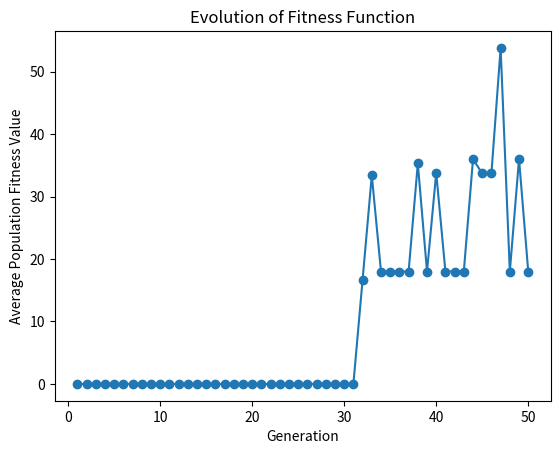

Source code (Python):
import random
import numpy as np
import matplotlib.pyplot as plt

class Individual:
    def __init__(self, n=7, arr=None, mutate_prob=0.05):
        self.n = n #len of items
        if arr == None: #create random Individual
            self.bits = [random.choice([0, 1]) for _ in range(self.n)]
        else: #try to mutate Individual
            self.bits = arr
            if mutate_prob > np.random.rand():
                mutate_index = np.random.randint(self.n - 1)
                self.bits[mutate_index] ^= 1
    def fitness(self, items, capacity):
        weight,value=0,0
        for i in range(self.n):
            if self.bits[i]==1:
                value += items[i][0] #add value
                weight += items[i][1] #add weight
        # if weight of Individual met capacity constrains
        # return the value
        return value if weight <= capacity else 0

class Population:
    def __init__(self,n=7,size=10,elitism=0.1 ,mutate_prob=0.05,random_retain=0.1):
        self.size=size
        self.elitism=elitism
        self.mutate_prob=mutate_prob
        self.random_retain=random_retain
        self.n=n
        self.pop = [Individual(n=n,mutate_prob=mutate_prob) for _ in range(size)]

    def bestIndividual(self,items,capacity):
        best=0
        for i in range(self.size):
            fit = self.pop[i].fitness(items,capacity)
            if best < fit:
                best = fit
                bits = self.pop[i].bits
        return bits
    def grade(self,items,capacity):
        grade=[]
        for i in range(self.size):
            grade.append(self.pop[i].fitness())
        return sorted(grade,reverse=True)
    def tournmentSelection(self,items,Capacity,n_participant=2):
        tournment_candidites = random.sample(self.pop,n_participant)
        winner = max(tournment_candidites,key=lambda x:x.fitness(items=items,capacity=capacity))
        return winner

    def rouletteWheelSelection(self, items, capacity):
        total_fitness = sum(individual.fitness(items, capacity) for individual in self.pop)

        if total_fitness == 0:
            # If total fitness is zero, return a random individual
            return random.choice(self.pop)
        else:
            selected = random.choices(self.pop,
                                      weights=[individual.fitness(items,
                                                                  capacity) / total_fitness if total_fitness > 0 else 0
                                               for individual in self.pop],
                                      k=1)
            return selected[0]
    def getParent(self,items,capacity):
        prob = random.random()
        if prob>0.5:
            return self.tournmentSelection(items,capacity)
        else:
            return self.rouletteWheelSelection(items, capacity)

    def crossover_mutation(self, selected):
        offspring = []

        for i in range(0, len(selected), 2):
            parent1 = selected[i]
            parent2 = selected[i + 1] if i + 1 < len(selected) else selected[0]  # Wrap around if odd number of parents

            crossover_point = random.randint(1, self.n - 1)
            child1_bits = parent1.bits[:crossover_point] + parent2.bits[crossover_point:]
            child2_bits = parent2.bits[:crossover_point] + parent1.bits[crossover_point:]

            child1 = Individual(n=self.n, arr=child1_bits, mutate_prob=self.mutate_prob)
            child2 = Individual(n=self.n, arr=child2_bits, mutate_prob=self.mutate_prob)

            offspring.extend([child1, child2])

        return offspring
    def evolve(self, items, capacity, generations=50):
        fitness_evolution = []

        for generation in range(generations):
            selected_parents = [self.getParent(items, capacity) for _ in range(self.size)]
            offspring = self.crossover_mutation(selected_parents)

            combined_pop = self.pop + offspring

            # Apply elitism
            elite_count = int(self.size * self.elitism)
            next_generation = sorted(combined_pop, key=lambda x: x.fitness(items, capacity), reverse=True)[:elite_count]

            # Randomly retain individuals
            random_count = int(self.size * self.random_retain)
            next_generation += random.sample(combined_pop, random_count)

            # Generate new individuals
            remaining_count = self.size - len(next_generation)
            next_generation += [Individual(n=self.n, mutate_prob=self.mutate_prob) for _ in range(remaining_count)]

            self.pop = next_generation

            # Record the best fitness value in this generation
            total_fitness = sum(individual.fitness(items, capacity) for individual in self.pop)
            average_fitness = total_fitness / len(self.pop)
            fitness_evolution.append(average_fitness)

        return fitness_evolution







items = [
    (45, 30), (60, 40), (10, 8), (32, 20), (15, 10), (22, 15), (18, 12),
    (50, 35), (40, 25), (28, 18), (12, 7), (35, 22), (24, 16), (30, 20),
    (55, 38), (42, 27), (20, 15), (48, 32), (38, 24), (25, 16), (33, 21),
    (15, 10), (28, 18), (36, 23),(5,5)
]

capacity = 120
pop = Population(n=25)

# Run the evolution for a certain number of generations
generations = 50
fitness_evolution = pop.evolve(items, capacity, generations)

# Plot the evolution of the fitness function
plt.plot(range(1, generations + 1), fitness_evolution, marker='o')
plt.title('Evolution of Fitness Function')
plt.xlabel('Generation')
plt.ylabel('Average Population Fitness Value')
plt.show()
